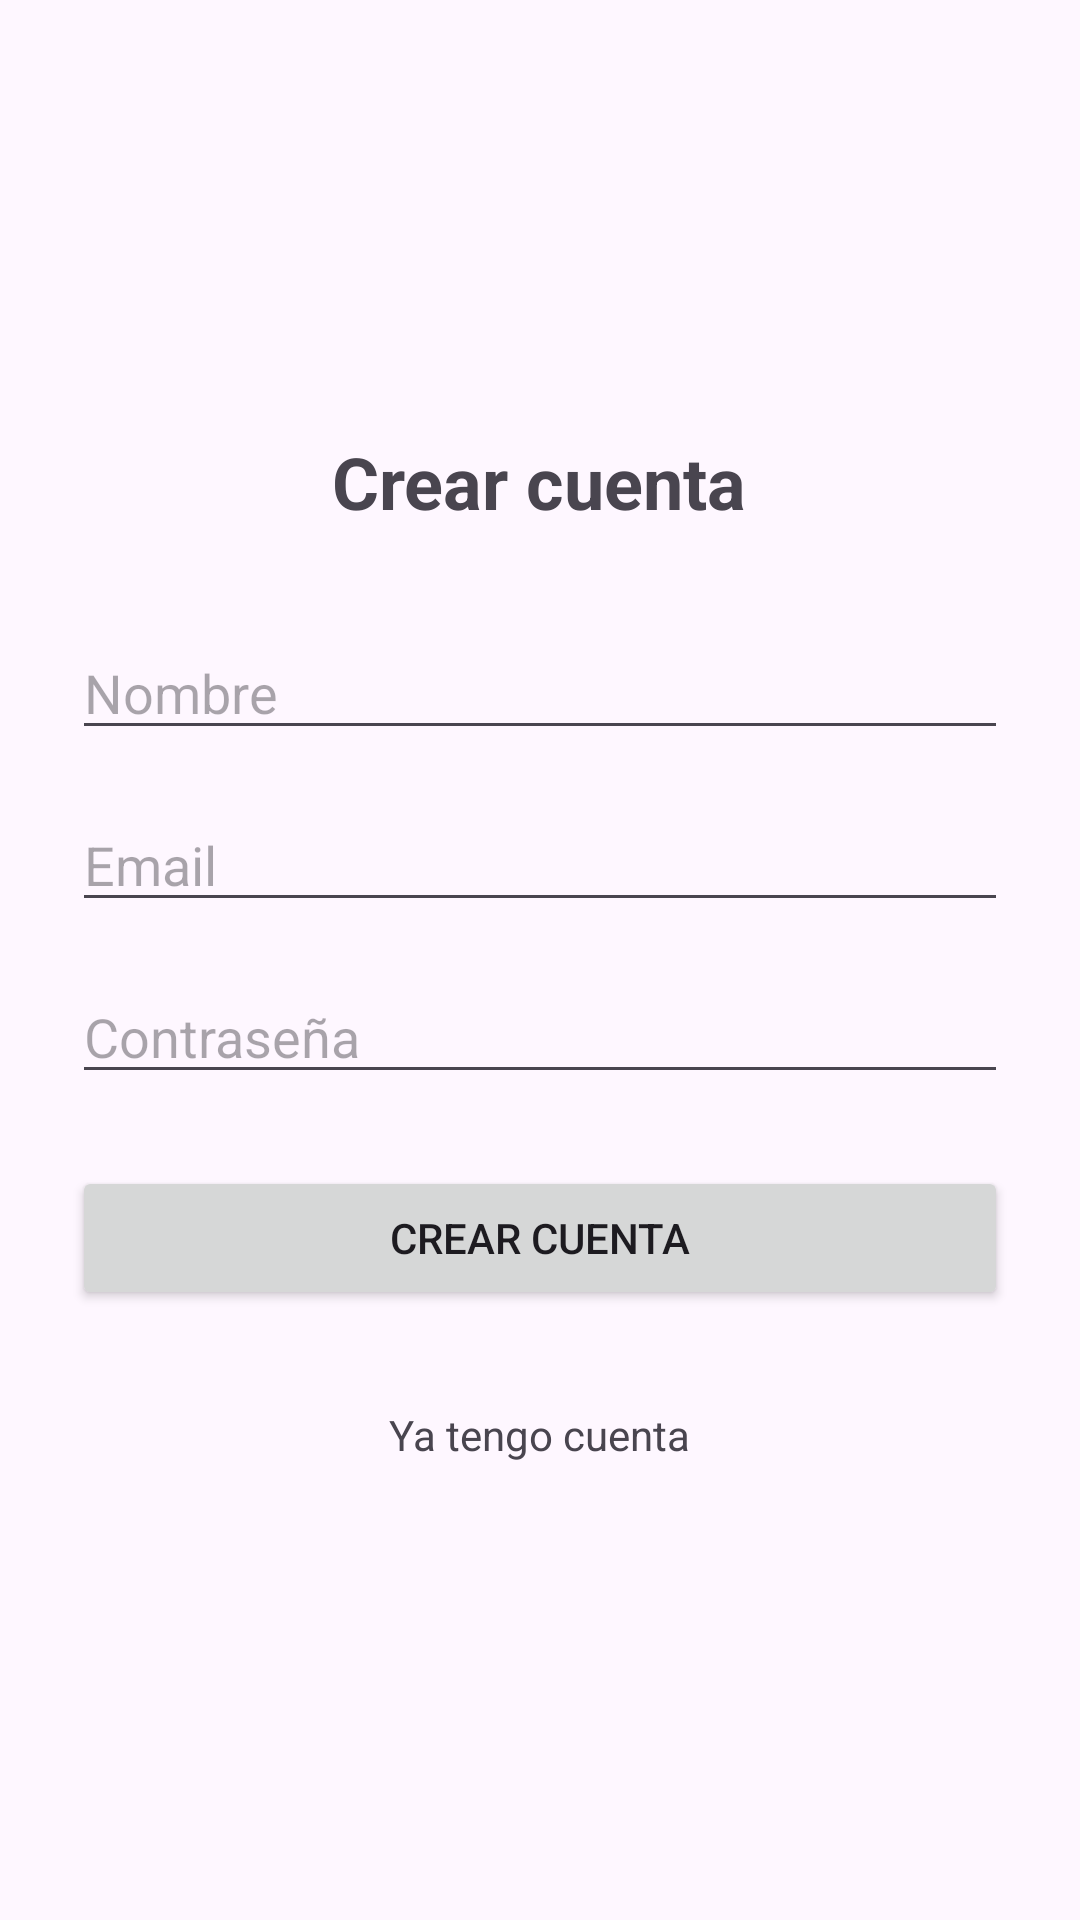

Here is an Android app screen rendered from its layout file. Give the layout XML and the strings, colors and styles it references.
<!-- AndroidManifest.xml: application theme Theme.Ronda -->
<!-- res/layout/fragment_registro.xml -->
<?xml version="1.0" encoding="utf-8"?>
<ScrollView xmlns:android="http://schemas.android.com/apk/res/android"
    xmlns:tools="http://schemas.android.com/tools"
    android:layout_width="match_parent"
    android:layout_height="match_parent"
    android:fillViewport="true"
    tools:context=".ui.auth.RegistroFragment">

    <LinearLayout
        android:layout_width="match_parent"
        android:layout_height="wrap_content"
        android:gravity="center_vertical"
        android:orientation="vertical"
        android:padding="24dp">

        <TextView
            android:id="@+id/tvTitulo"
            android:layout_width="wrap_content"
            android:layout_height="wrap_content"
            android:layout_gravity="center_horizontal"
            android:layout_marginBottom="32dp"
            android:text="@string/registro_titulo"
            android:textSize="24sp"
            android:textStyle="bold" />

        <EditText
            android:id="@+id/etNombre"
            android:layout_width="match_parent"
            android:layout_height="wrap_content"
            android:autofillHints="name"
            android:hint="@string/registro_nombre"
            android:imeOptions="actionNext"
            android:inputType="textPersonName"
            android:maxLength="30" />

        <EditText
            android:id="@+id/etEmail"
            android:layout_width="match_parent"
            android:layout_height="wrap_content"
            android:layout_marginTop="16dp"
            android:autofillHints="emailAddress"
            android:hint="@string/registro_email"
            android:inputType="textEmailAddress" />

        <EditText
            android:id="@+id/etPassword"
            android:layout_width="match_parent"
            android:layout_height="wrap_content"
            android:layout_marginTop="16dp"
            android:autofillHints="newPassword"
            android:hint="@string/registro_password"
            android:inputType="textPassword"
            android:maxLength="40" />

        <ProgressBar
            android:id="@+id/progressBar"
            style="?android:attr/progressBarStyle"
            android:layout_width="wrap_content"
            android:layout_height="wrap_content"
            android:layout_gravity="center_horizontal"
            android:layout_marginTop="16dp"
            android:visibility="gone" />

        <Button
            android:id="@+id/btnRegistrarme"
            android:layout_width="match_parent"
            android:layout_height="wrap_content"
            android:layout_marginTop="24dp"
            android:text="@string/registro_crear" />

        <TextView
            android:id="@+id/tvYaTengoCuenta"
            android:layout_width="wrap_content"
            android:layout_height="wrap_content"
            android:layout_gravity="center_horizontal"
            android:layout_marginTop="24dp"
            android:padding="8dp"
            android:text="@string/registro_ya_tengo" />

    </LinearLayout>

</ScrollView>
<!-- resources referenced by this layout -->
<resources>
  <string name="registro_crear">Crear cuenta</string>
  <string name="registro_email">Email</string>
  <string name="registro_nombre">Nombre</string>
  <string name="registro_password">Contraseña</string>
  <string name="registro_titulo">Crear cuenta</string>
  <string name="registro_ya_tengo">Ya tengo cuenta</string>
  <style name="Theme.Ronda" parent="Base.Theme.Ronda" />
  <style name="Base.Theme.Ronda" parent="Theme.Material3.DayNight.NoActionBar">
          
      </style>
</resources>
